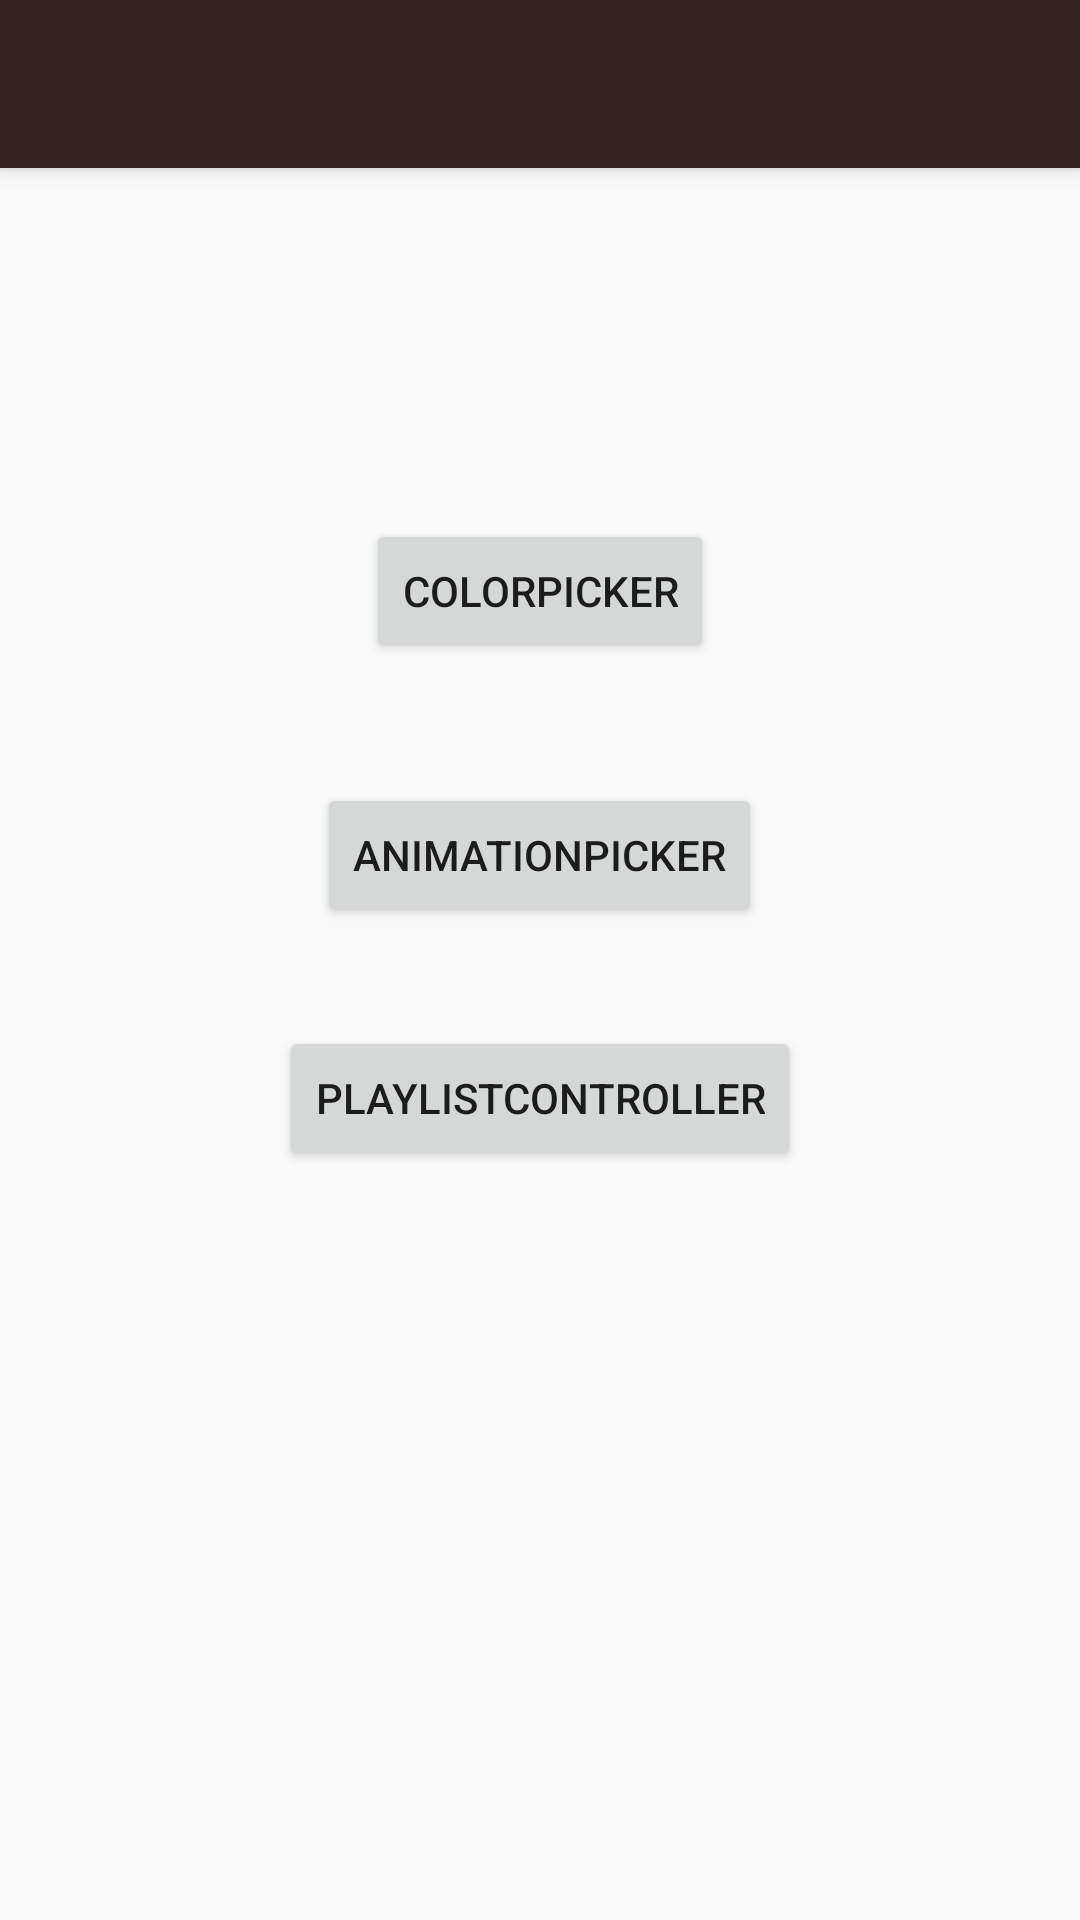

The Android layout XML behind this screen, and the referenced resources:
<!-- AndroidManifest.xml: application theme AppTheme -->
<!-- res/layout/activity_tool_picker.xml -->
<?xml version="1.0" encoding="utf-8"?>
<android.support.design.widget.CoordinatorLayout xmlns:android="http://schemas.android.com/apk/res/android"
    xmlns:app="http://schemas.android.com/apk/res-auto"
    xmlns:tools="http://schemas.android.com/tools"
    android:layout_width="match_parent"
    android:layout_height="match_parent"
    android:fitsSystemWindows="true"
    tools:context=".ToolPicker">

    <android.support.design.widget.AppBarLayout
        android:layout_width="match_parent"
        android:layout_height="wrap_content"
        android:theme="@style/ThemeOverlay.AppCompat.Light">

        <android.support.v7.widget.Toolbar
            android:id="@+id/toolbar"
            android:layout_width="match_parent"
            android:layout_height="?attr/actionBarSize"
            android:background="?attr/colorPrimaryDark"
            app:popupTheme="@style/ThemeOverlay.AppCompat.Light" />

    </android.support.design.widget.AppBarLayout>

    <include layout="@layout/content_tool_picker" />

</android.support.design.widget.CoordinatorLayout>
<!-- res/layout/content_tool_picker.xml (included above) -->
<?xml version="1.0" encoding="utf-8"?>
<RelativeLayout xmlns:android="http://schemas.android.com/apk/res/android"
    xmlns:app="http://schemas.android.com/apk/res-auto"
    xmlns:tools="http://schemas.android.com/tools"
    android:layout_width="match_parent"
    android:layout_height="match_parent"
    android:paddingBottom="@dimen/activity_vertical_margin"
    android:paddingLeft="@dimen/activity_horizontal_margin"
    android:paddingRight="@dimen/activity_horizontal_margin"
    android:paddingTop="@dimen/activity_vertical_margin"
    app:layout_behavior="@string/appbar_scrolling_view_behavior"
    tools:context=".ToolPicker"
    tools:showIn="@layout/activity_tool_picker"
    android:id="@+id/content">

    <Button
        android:layout_width="wrap_content"
        android:layout_height="wrap_content"
        android:text="ColorPicker"
        android:id="@+id/colorPickerButton"
        android:layout_marginTop="117dp"
        android:layout_alignParentTop="true"
        android:layout_centerHorizontal="true"
        android:onClick="loadColorPicker"/>

    <Button
        android:layout_width="wrap_content"
        android:layout_height="wrap_content"
        android:text="AnimationPicker"
        android:id="@+id/animationPickerButton"
        android:layout_marginTop="40dp"
        android:layout_below="@+id/colorPickerButton"
        android:layout_centerHorizontal="true"
        android:onClick="loadAnimationPicker"/>

    <Button
        android:layout_width="wrap_content"
        android:layout_height="wrap_content"
        android:text="PlaylistController"
        android:id="@+id/playlistControllerButton"
        android:layout_marginTop="33dp"
        android:layout_below="@+id/animationPickerButton"
        android:layout_centerHorizontal="true"
        android:onClick="loadPlaylistController"/>
</RelativeLayout>
<!-- resources referenced by this layout -->
<resources>
  <style name="AppTheme" parent="Theme.AppCompat.Light.DarkActionBar">
          
          <item name="colorPrimary">@color/colorPrimary</item>
          <item name="colorPrimaryDark">@color/colorPrimaryDark</item>
          <item name="colorAccent">@color/colorAccent</item>
      </style>
  <color name="colorPrimary">#444444</color>
  <color name="colorPrimaryDark">#332222</color>
  <color name="colorAccent">#663333</color>
</resources>
